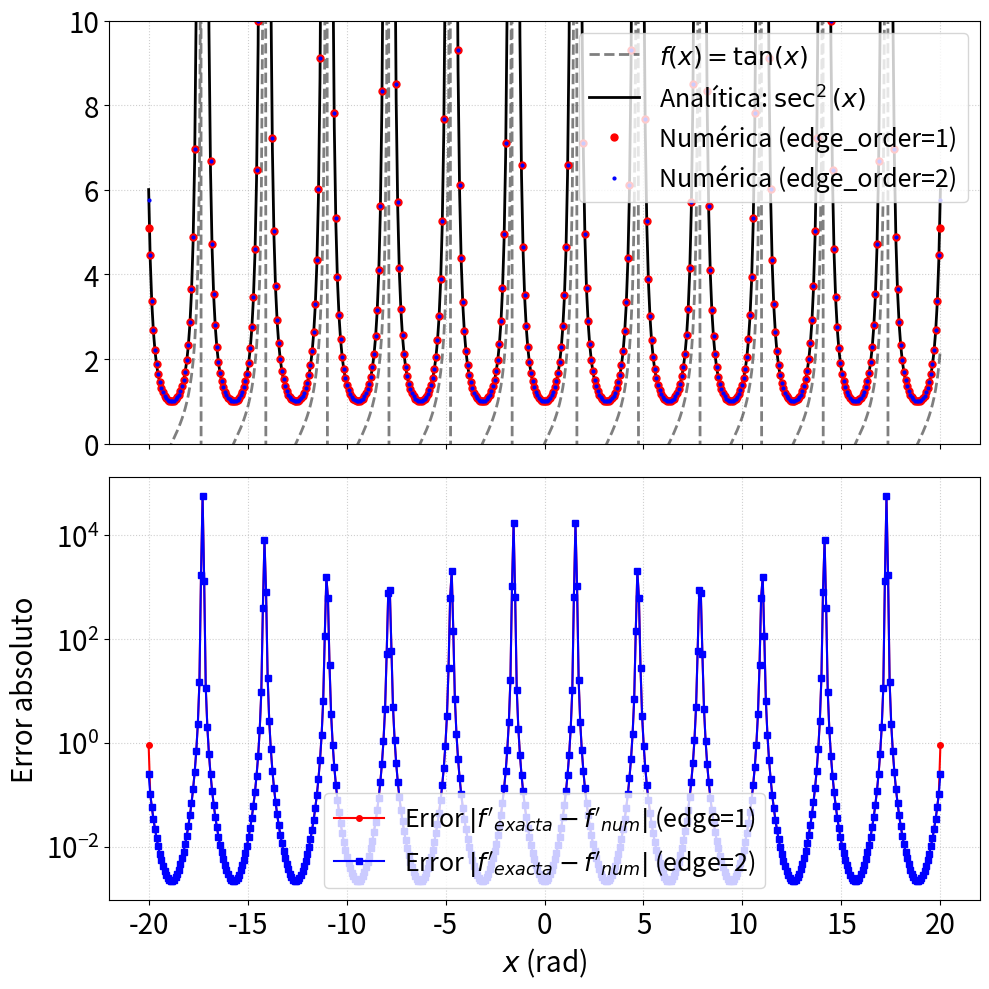

Source code (Python):
# -*- coding: utf-8 -*-
"""Tarea_Clase_22/10/26.ipynb

Automatically generated by Colab.

Original file is located at
    https://colab.research.google.com/drive/13brAYmRzU2DNv6pUCHS2dd_EvwwyA-o5
"""

import numpy as np
import matplotlib.pyplot as plt

N = 500 # número de úntos
x = np.linspace(-20,20,N)

y = np.tan(x)

sec_cuadrado = 1/(np.cos(x))**2

dy = sec_cuadrado

# derivadas numéricas
dy1 =  np.gradient(y, x, edge_order=1)
dy2 =  np.gradient(y, x, edge_order=2)

#errores
error1 = np.abs(dy - dy1)
error2 = np.abs(dy - dy2)

#plots
fig, (ax1, ax2) = plt.subplots(2, 1, figsize=(10, 10), sharex=True)

# Subplot 1: Función y derivadas
ax1.plot(x, y, "k--", alpha=0.5, lw = 2,label=r"$f(x) = \tan(x)$")
ax1.plot(x, dy, "k-", lw=2, label=r"Analítica: $\sec^2(x)$")
ax1.plot(x, dy1, "ro", markersize=5, label=r"Numérica (edge_order=1)")
ax1.plot(x, dy2, "b.", markersize=4, label=r"Numérica (edge_order=2)")
ax1.set_ylim(0, 10)
ax1.grid(True, ls=":", alpha=0.6)
ax1.legend(loc="upper right", fontsize=18)
ax1.tick_params (axis='both', which='both', labelsize =20)

# Subplot 2: Error absoluto
ax2.semilogy(x, error1, "r-o", markersize=4, label=r"Error $|f'_{exacta} - f'_{num}|$ (edge=1)")
ax2.semilogy(x, error2, "b-s", markersize=4, label=r"Error $|f'_{exacta} - f'_{num}|$ (edge=2)")
ax2.set_xlabel(r"$x$ (rad)", fontsize=20)
ax2.set_ylabel("Error absoluto", fontsize=20)
ax2.grid(True, which="both", ls=":", alpha=0.6)
ax2.legend(loc="lower center", fontsize=18)
ax2.tick_params (axis='both', which='both', labelsize =20)

plt.tight_layout()
#plt.savefig('../lectures/03_herramientas_python/derivadasinx.pdf', bbox_inches='tight')
plt.show()
